Dataset: synthetic_data_split (GitHub, CSC4790-Fall2024-Org/Synthetic-Training-Data-UAV-Detector). Classes: drone, not drone.

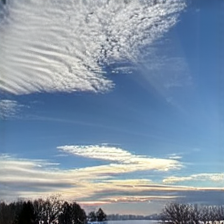
Label: not drone

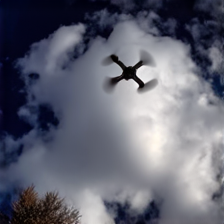
Label: drone

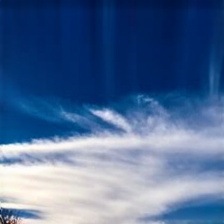
Label: not drone

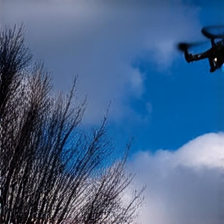
Label: drone

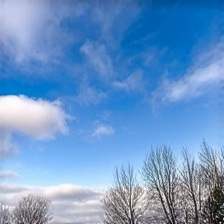
Label: not drone

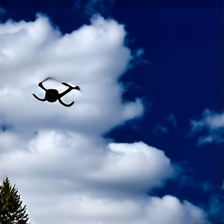
Label: drone
